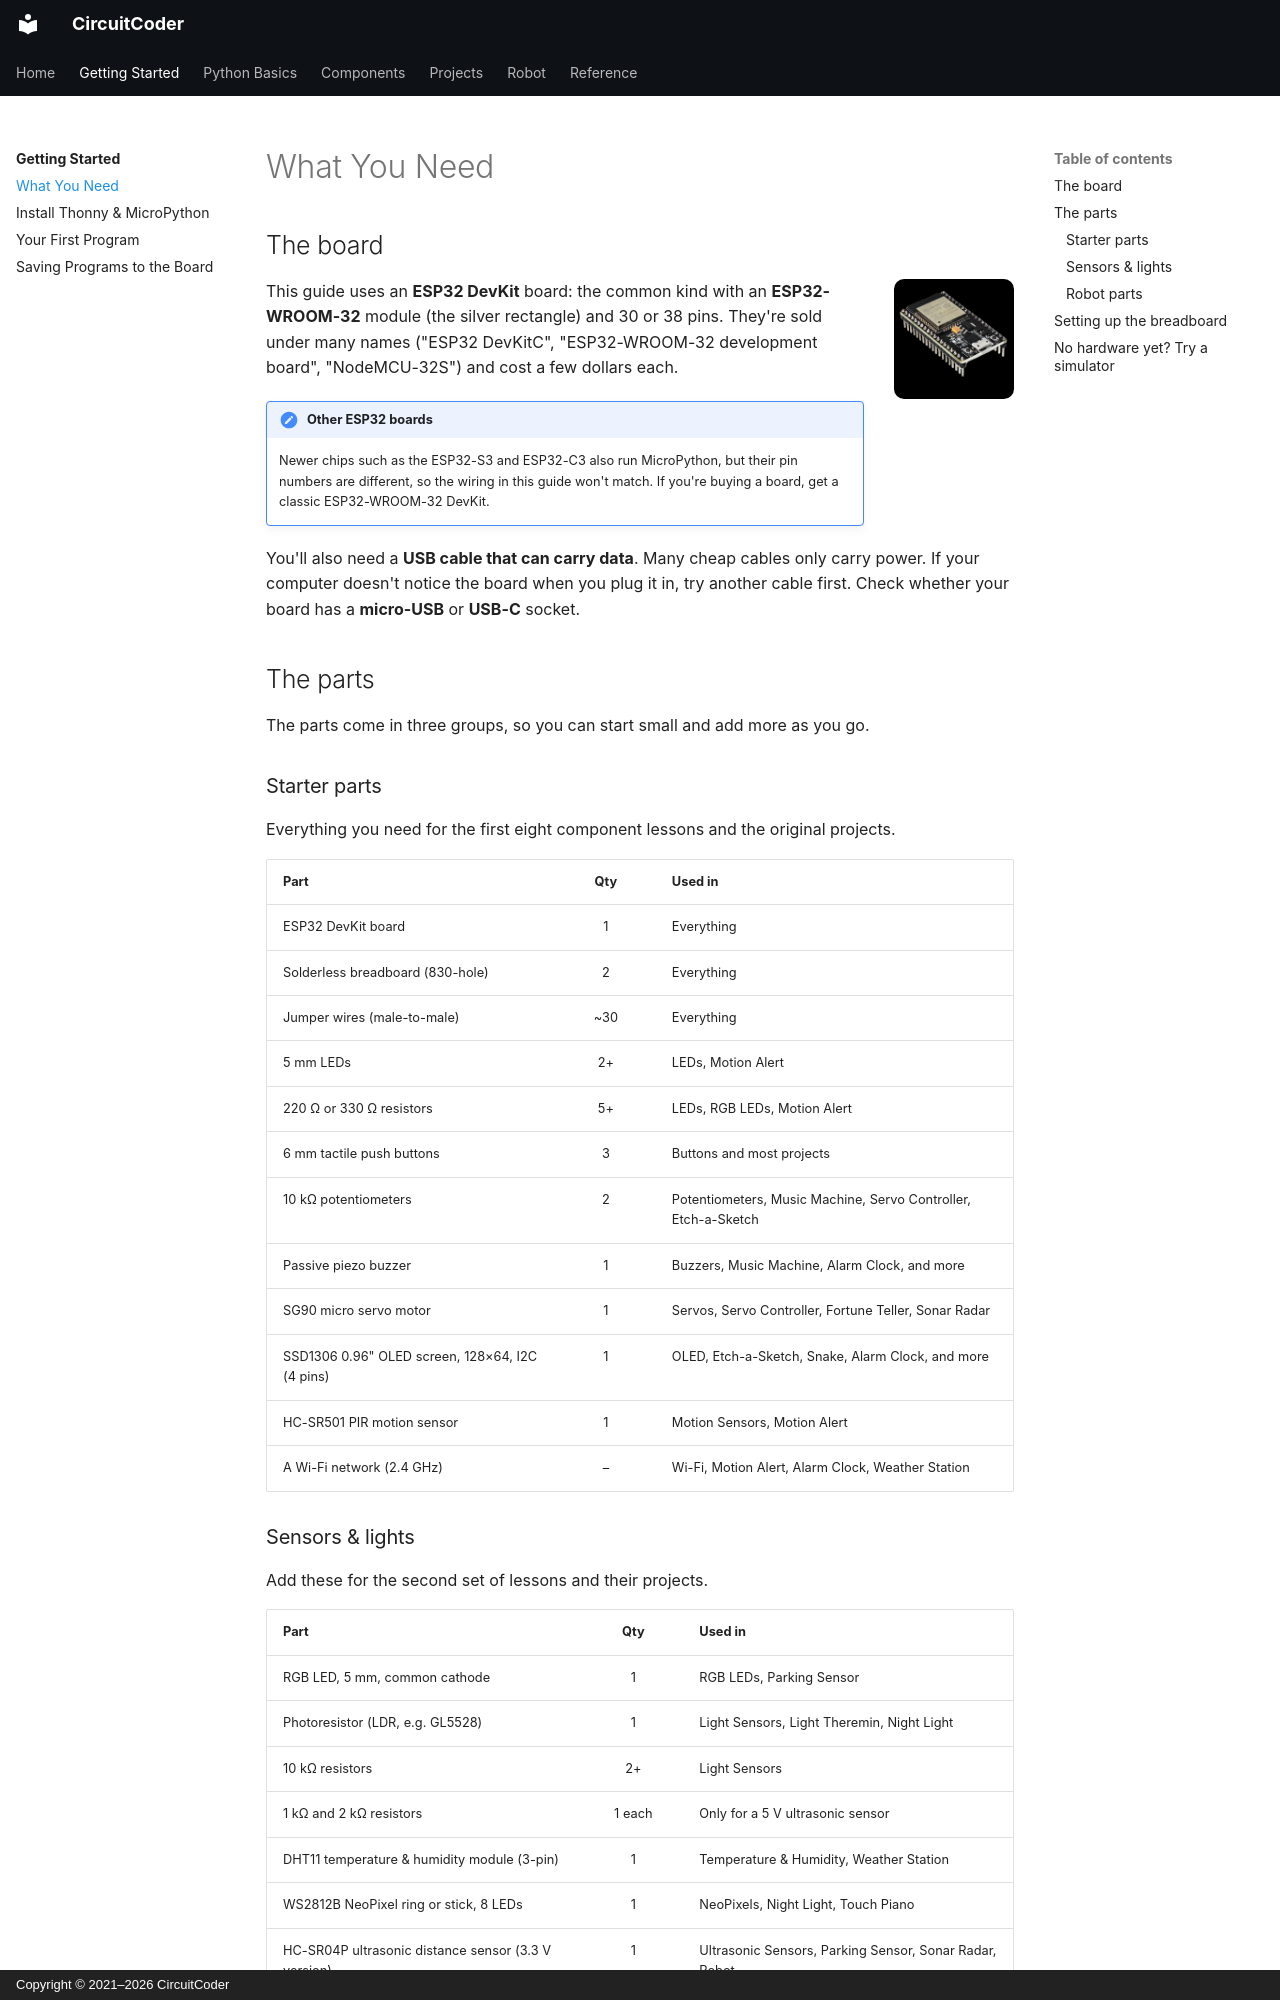

repository: CircuitCoder-ngh/MicroPythonStarterGuide · page: getting-started/what-you-need/index.html · generator: mkdocs · copyright: Copyright © 2021–2026 CircuitCoder

# What You Need

## The board

<img src="../../assets/img/icons/esp32.png" alt="" class="cc-icon">

This guide uses an **ESP32 DevKit** board: the common kind with an
**ESP32-WROOM-32** module (the silver rectangle) and 30 or 38 pins. They're
sold under many names ("ESP32 DevKitC", "ESP32-WROOM-32 development board",
"NodeMCU-32S") and cost a few dollars each.

!!! note "Other ESP32 boards"
    Newer chips such as the ESP32-S3 and ESP32-C3 also run MicroPython, but
    their pin numbers are different, so the wiring in this guide won't match.
    If you're buying a board, get a classic ESP32-WROOM-32 DevKit.

You'll also need a **USB cable that can carry data**. Many cheap cables only
carry power. If your computer doesn't notice the board when you plug it in,
try another cable first. Check whether your board has a **micro-USB** or
**USB-C** socket.

## The parts

The parts come in three groups, so you can start small and add more as you
go.

### Starter parts

Everything you need for the first eight component lessons and the original
projects.

| Part | Qty | Used in |
|---|:-:|---|
| ESP32 DevKit board | 1 | Everything |
| Solderless breadboard (830-hole) | 2 | Everything |
| Jumper wires (male-to-male) | ~30 | Everything |
| 5 mm LEDs | 2+ | LEDs, Motion Alert |
| 220 Ω or 330 Ω resistors | 5+ | LEDs, RGB LEDs, Motion Alert |
| 6 mm tactile push buttons | 3 | Buttons and most projects |
| 10 kΩ potentiometers | 2 | Potentiometers, Music Machine, Servo Controller, Etch-a-Sketch |
| Passive piezo buzzer | 1 | Buzzers, Music Machine, Alarm Clock, and more |
| SG90 micro servo motor | 1 | Servos, Servo Controller, Fortune Teller, Sonar Radar |
| SSD1306 0.96" OLED screen, 128×64, I2C (4 pins) | 1 | OLED, Etch-a-Sketch, Snake, Alarm Clock, and more |
| HC-SR501 PIR motion sensor | 1 | Motion Sensors, Motion Alert |
| A Wi-Fi network (2.4 GHz) | – | Wi-Fi, Motion Alert, Alarm Clock, Weather Station |
